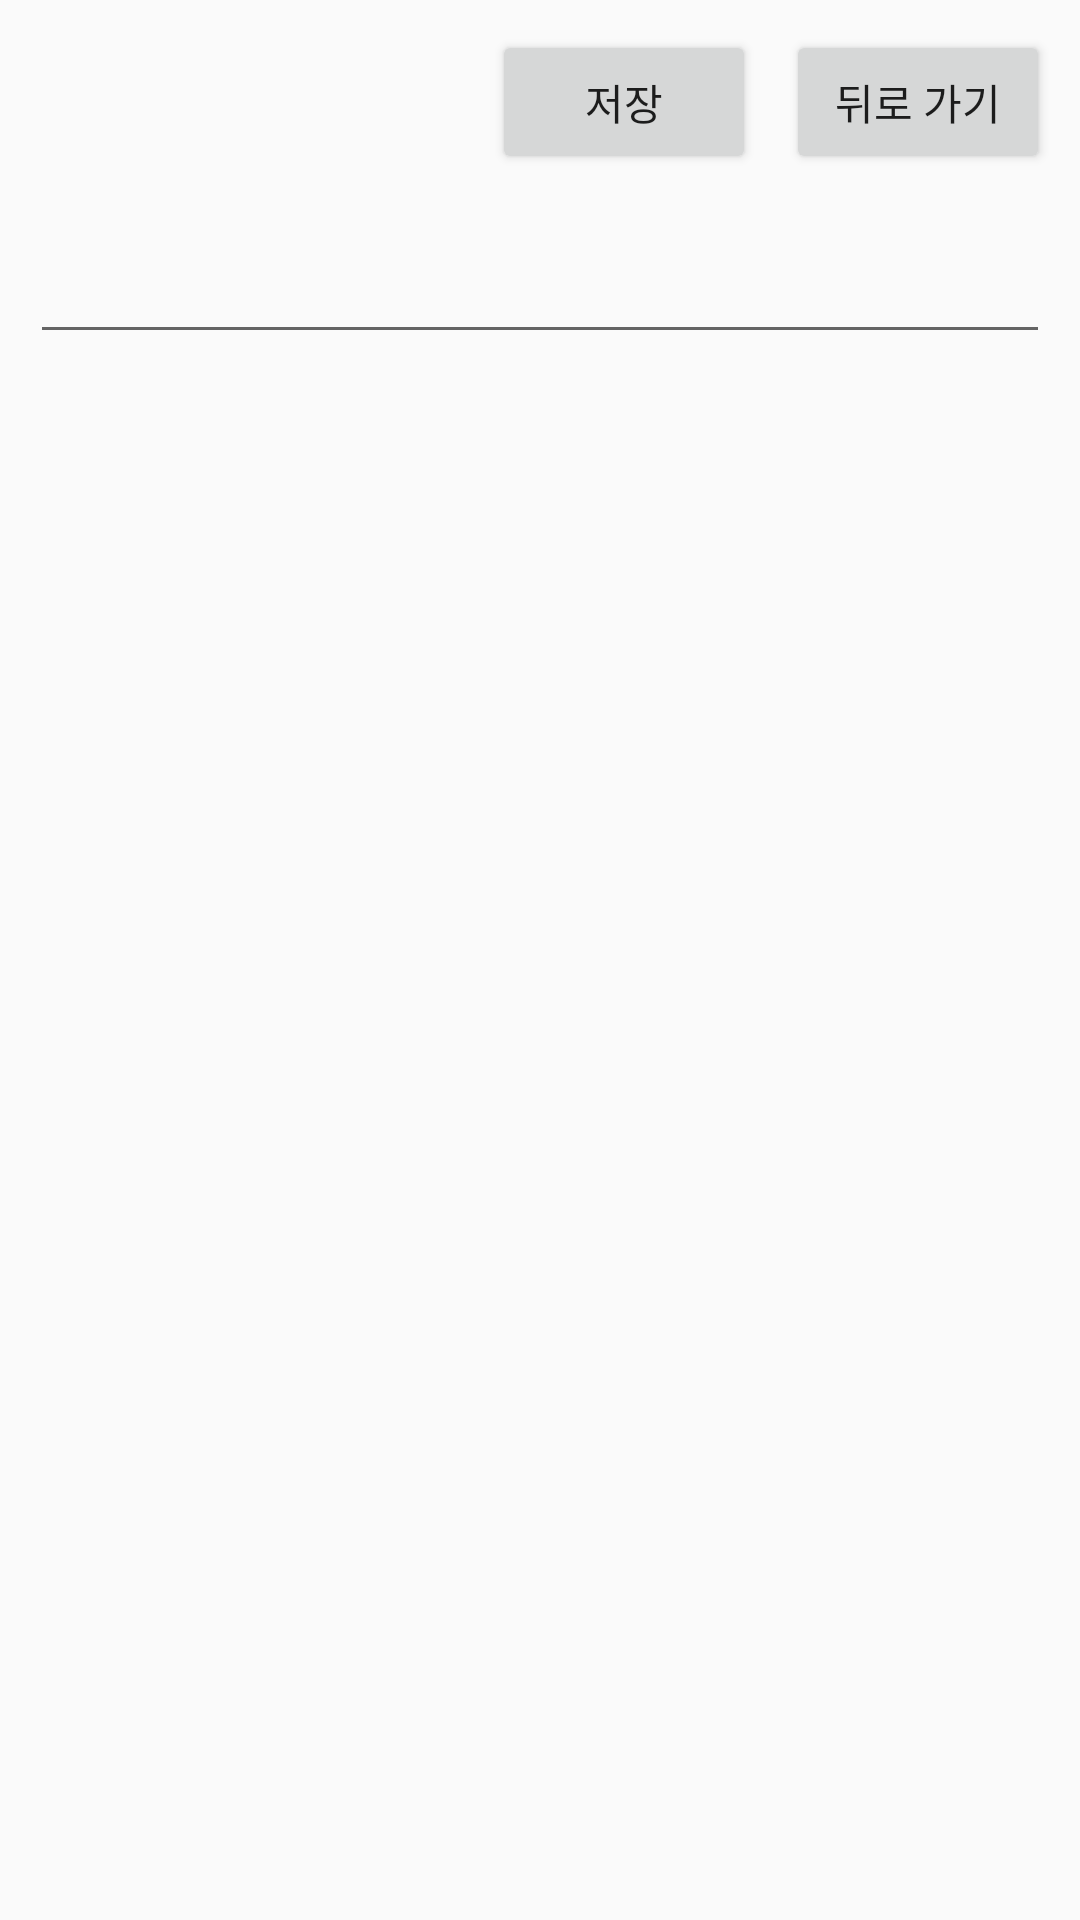

Produce the Android XML layout that renders to this screen, including the resource entries it uses.
<!-- AndroidManifest.xml: application theme Theme.RoomTest -->
<!-- res/layout/activity_writing.xml -->
<?xml version="1.0" encoding="utf-8"?>
<androidx.constraintlayout.widget.ConstraintLayout xmlns:android="http://schemas.android.com/apk/res/android"
    xmlns:app="http://schemas.android.com/apk/res-auto"
    xmlns:tools="http://schemas.android.com/tools"
    android:layout_width="match_parent"
    android:layout_height="match_parent"
    tools:context=".WritingActivity">

    <Button
        android:id="@+id/save"
        android:layout_width="wrap_content"
        android:layout_height="wrap_content"
        android:layout_marginLeft="10dp"
        android:layout_marginTop="10dp"
        android:layout_marginRight="10dp"
        android:text="저장"
        app:layout_constraintRight_toLeftOf="@id/back"
        app:layout_constraintTop_toTopOf="parent" />

    <Button
        android:id="@+id/back"
        android:layout_width="wrap_content"
        android:layout_height="wrap_content"
        android:layout_marginLeft="10dp"
        android:layout_marginTop="10dp"
        android:layout_marginRight="10dp"
        android:text="뒤로 가기"
        app:layout_constraintRight_toRightOf="parent"
        app:layout_constraintTop_toTopOf="parent" />

    <EditText
        android:id="@+id/titleText"
        android:layout_width="0dp"
        android:layout_height="50dp"
        android:layout_margin="10dp"
        android:gravity="top"
        android:padding="10dp"
        app:layout_constraintLeft_toLeftOf="parent"
        app:layout_constraintRight_toRightOf="parent"
        app:layout_constraintTop_toBottomOf="@+id/save"
        tools:text="제목을 작성하면 됩니다" />

    <EditText
        android:layout_width="0dp"
        android:layout_height="0dp"
        android:layout_margin="10dp"
        android:background="@null"
        android:gravity="top"
        android:padding="10dp"
        app:layout_constraintBottom_toBottomOf="parent"
        app:layout_constraintLeft_toLeftOf="parent"
        app:layout_constraintRight_toRightOf="parent"
        app:layout_constraintTop_toBottomOf="@+id/titleText"
        tools:text="여기다 내용을 입력 하면 됨" />


</androidx.constraintlayout.widget.ConstraintLayout>
<!-- resources referenced by this layout -->
<resources>
  <style name="Theme.RoomTest" parent="Theme.AppCompat.DayNight.NoActionBar">
          
          <item name="colorPrimary">@color/purple_500</item>
          <item name="colorPrimaryVariant">@color/purple_700</item>
          <item name="colorOnPrimary">@color/white</item>
          
          <item name="colorSecondary">@color/teal_200</item>
          <item name="colorSecondaryVariant">@color/teal_700</item>
          <item name="colorOnSecondary">@color/black</item>
          
          <item name="android:statusBarColor" tools:targetApi="l">@color/black</item>
          
      </style>
  <!-- not gathered from this repository: default colours our renderer supplied (Android Studio template values) -->
  <color name="purple_500">#FF6200EE</color>
  <color name="purple_700">#FF3700B3</color>
  <color name="teal_200">#FF03DAC5</color>
  <color name="teal_700">#FF018786</color>
  <color name="black">#FF000000</color>
  <color name="white">#FFFFFFFF</color>
</resources>
